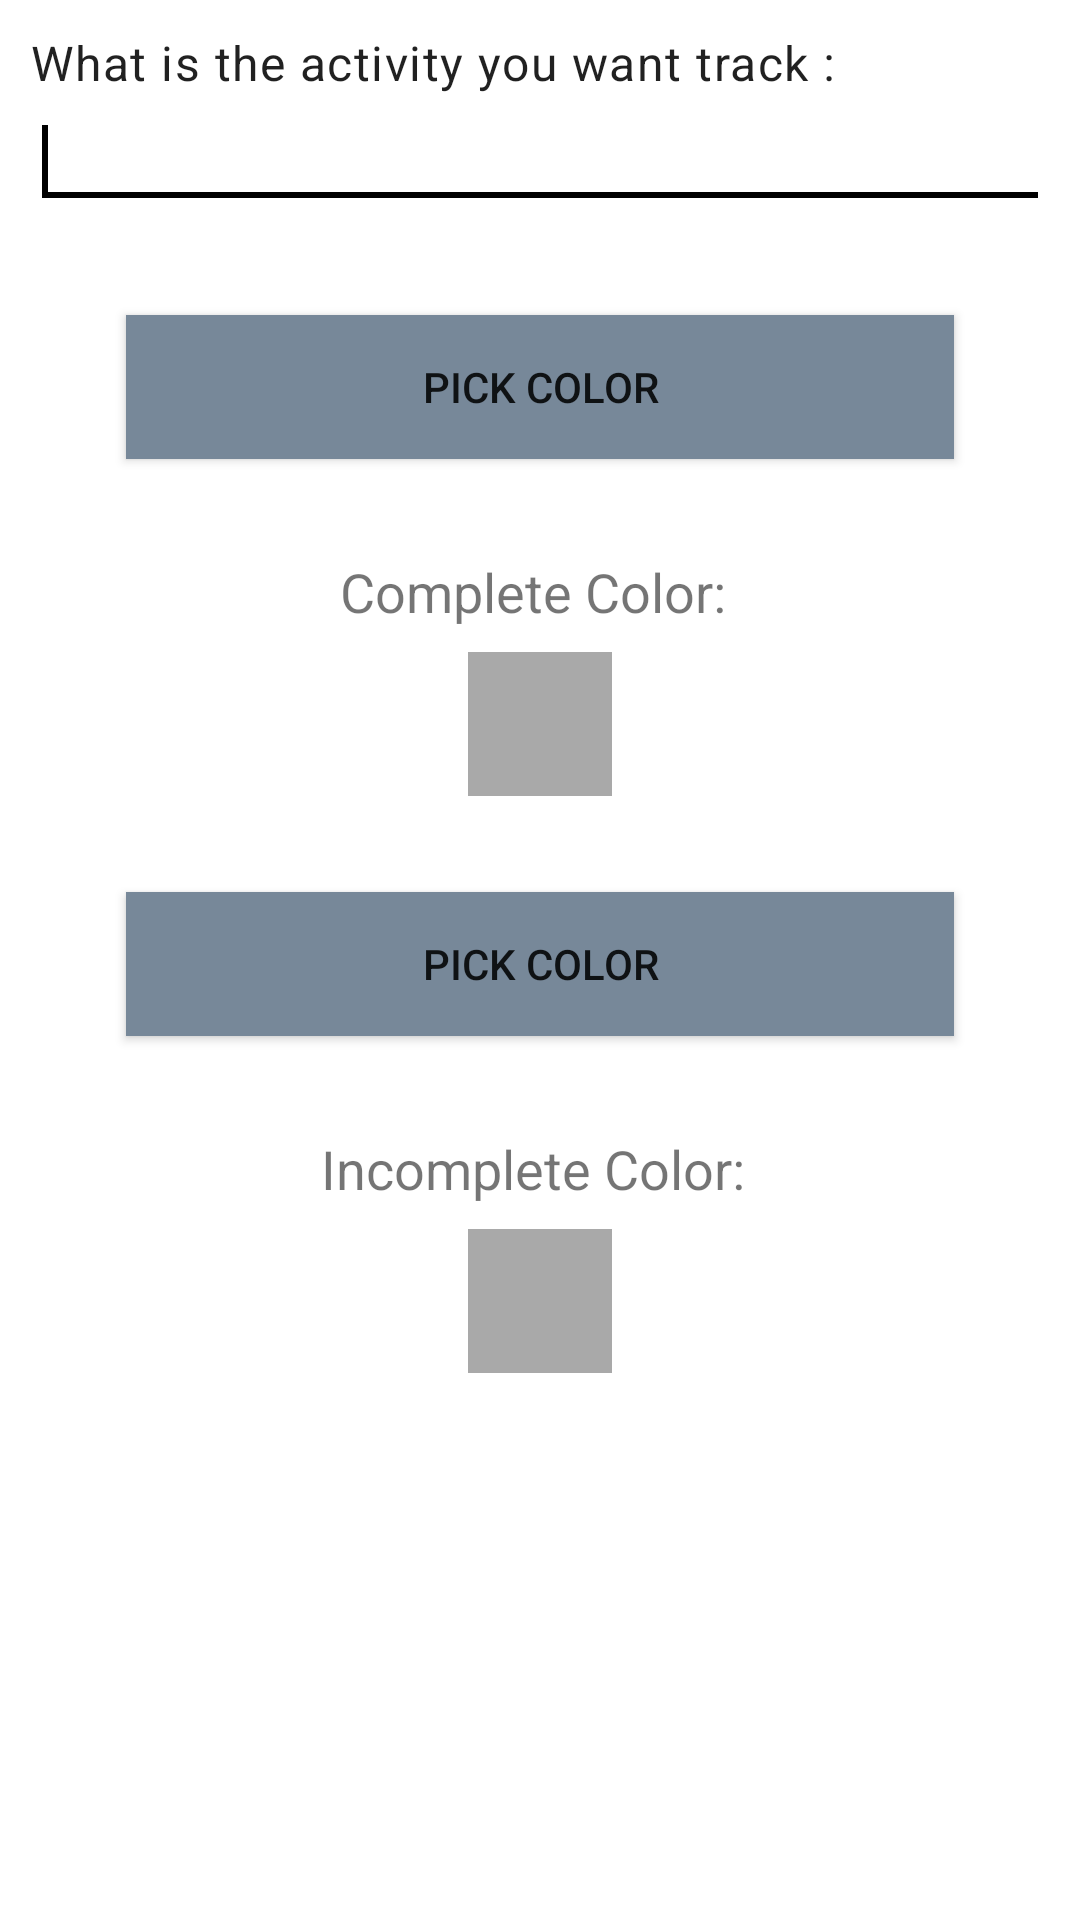

Android layout source for this screen:
<!-- AndroidManifest.xml: application theme Theme.CalandarApp -->
<!-- res/layout/prompts.xml -->
<?xml version="1.0" encoding="utf-8"?>
<LinearLayout xmlns:android="http://schemas.android.com/apk/res/android"
    xmlns:app="http://schemas.android.com/apk/res-auto"
    xmlns:tools="http://schemas.android.com/tools"
    android:id="@+id/promptLayout"
    android:layout_width="match_parent"
    android:layout_height="match_parent"
    android:orientation="vertical"
    android:padding="10dp"
    tools:context=".MainActivity"
    tools:ignore="HarcodedText">

    <TextView
        android:id="@+id/user_prompt_activity"
        android:layout_width="wrap_content"
        android:layout_height="wrap_content"
        android:text="What is the activity you want track : "
        android:textAppearance="?textAppearanceBody1" />

    <EditText
        android:id="@+id/new_activity_input"
        android:layout_width="match_parent"
        android:layout_height="wrap_content">

        <requestFocus />

    </EditText>


    <Button
        android:id="@+id/pick_complete_color"
        android:layout_width="match_parent"
        android:layout_height="wrap_content"
        android:layout_gravity="center"
        android:layout_marginStart="32dp"
        android:layout_marginTop="32dp"
        android:layout_marginEnd="32dp"
        android:text="Pick Color"
        android:background="@color/LightSlateGray"
        android:backgroundTint="@color/LightGrey"
        app:backgroundTint="@color/LightSlateGray" />

    <TextView
        android:layout_width="wrap_content"
        android:layout_height="wrap_content"
        android:layout_gravity="center"
        android:layout_marginTop="32dp"
        android:text="Complete Color: "
        android:textSize="18sp" />

    <View
        android:id="@+id/preview_complete_color"
        android:layout_width="48dp"
        android:layout_height="48dp"
        android:layout_gravity="center"
        android:layout_marginTop="8dp"
        android:background="@color/DarkGray" />

    <Button
        android:id="@+id/pick_incomplete_color"
        android:layout_width="match_parent"
        android:layout_height="wrap_content"
        android:layout_gravity="center"
        android:layout_marginStart="32dp"
        android:layout_marginTop="32dp"
        android:layout_marginEnd="32dp"
        android:text="Pick Color"
        android:background="@color/LightSlateGray"
        android:backgroundTint="@color/LightGrey"
        app:backgroundTint="@color/LightSlateGray" />

    <TextView
        android:layout_width="wrap_content"
        android:layout_height="wrap_content"
        android:layout_gravity="center"
        android:layout_marginTop="32dp"
        android:text="Incomplete Color: "
        android:textSize="18sp" />

    <View
        android:id="@+id/preview_incomplete_color"
        android:layout_width="48dp"
        android:layout_height="48dp"
        android:layout_gravity="center"
        android:layout_marginTop="8dp"
        android:background="@color/DarkGray" />


</LinearLayout>
<!-- resources referenced by this layout -->
<resources>
  <color name="DarkGray">#A9A9A9</color>
  <color name="LightGrey">#D3D3D3</color>
  <color name="LightSlateGray">#778899</color>
  <style name="Theme.CalandarApp" parent="Theme.MaterialComponents.DayNight.DarkActionBar">
          
          <item name="colorPrimary">@color/Black</item>
          <item name="colorPrimaryVariant">@color/Black</item>
          <item name="colorOnPrimary">@color/white</item>
          
          <item name="colorSecondary">@color/Black</item>
          <item name="colorSecondaryVariant">@color/Black</item>
          <item name="colorOnSecondary">@color/white</item>
          
          <item name="android:statusBarColor" tools:targetApi="l">?attr/colorPrimaryVariant</item>
          
      </style>
  <color name="Black">#000000</color>
  <color name="white">#FFFFFFFF</color>
</resources>
